Labelled photos from "indian_spices", an image-classification folder in lipika1911/mp. The possible labels are: caraway seeds, cinnamon stick, cloves, coriander seeds, cumin seeds, dry ginger, dry red chilly, fennel seeds, green cardamom, nutmeg, star anise, stone flowers.

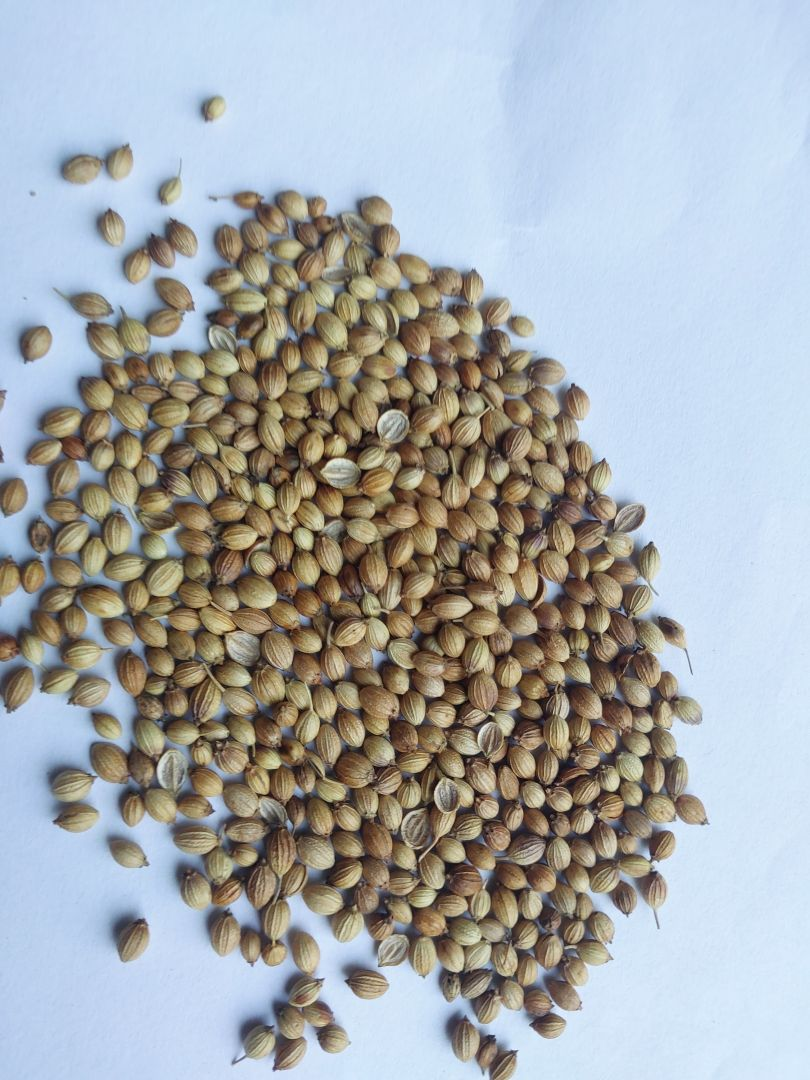
Label: coriander seeds

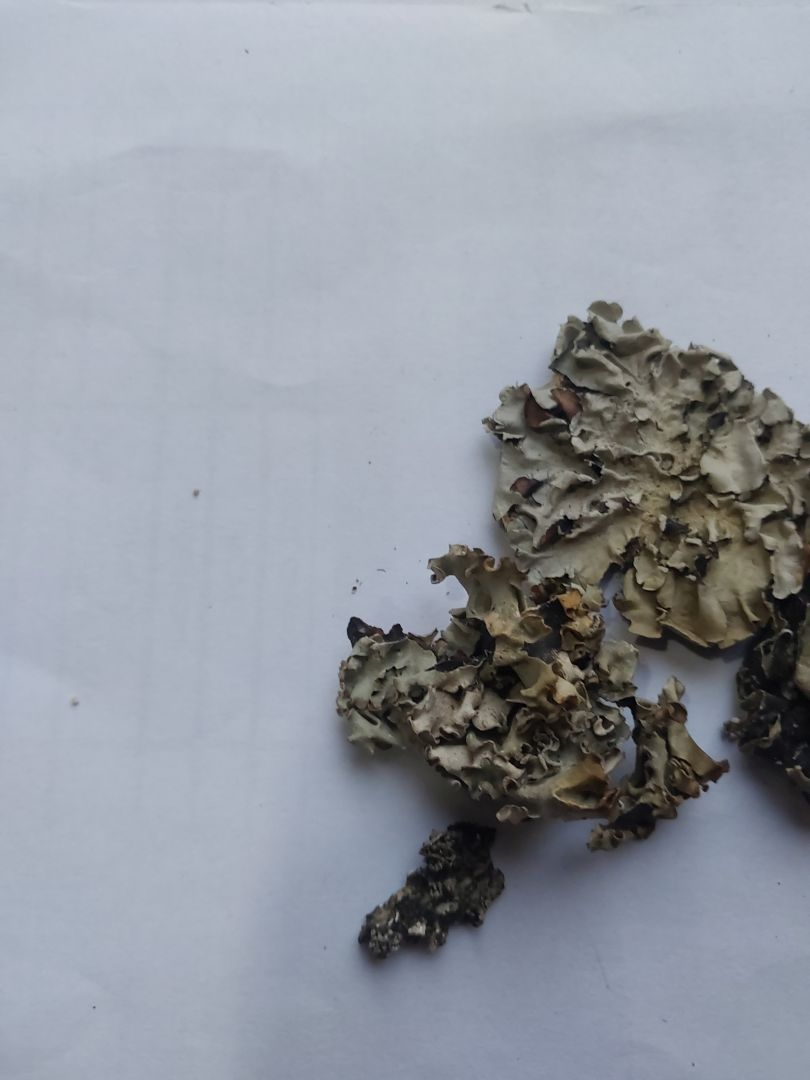
Label: stone flowers

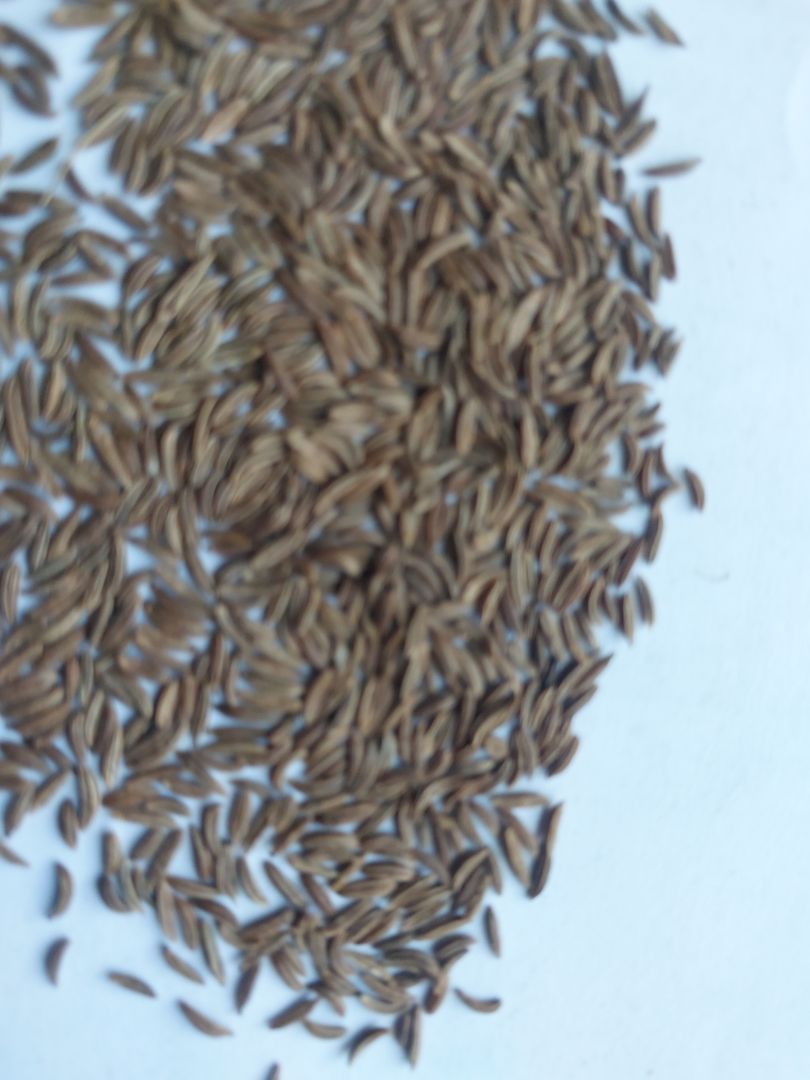
Label: caraway seeds

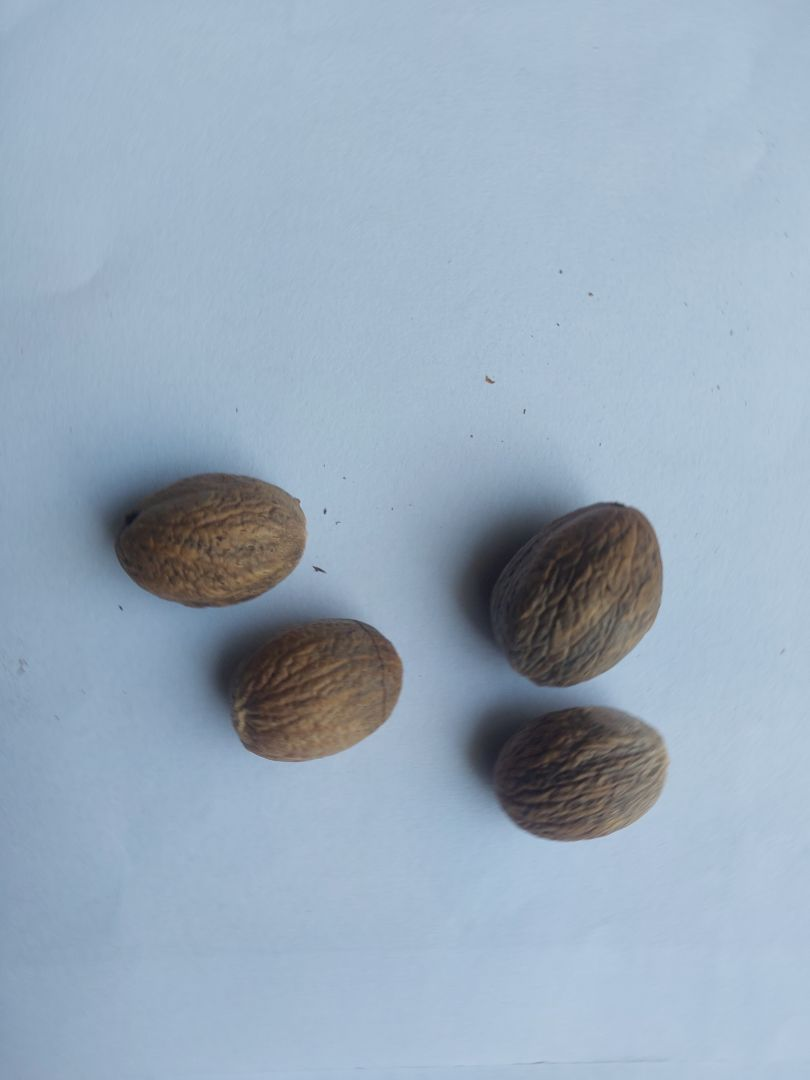
Label: nutmeg

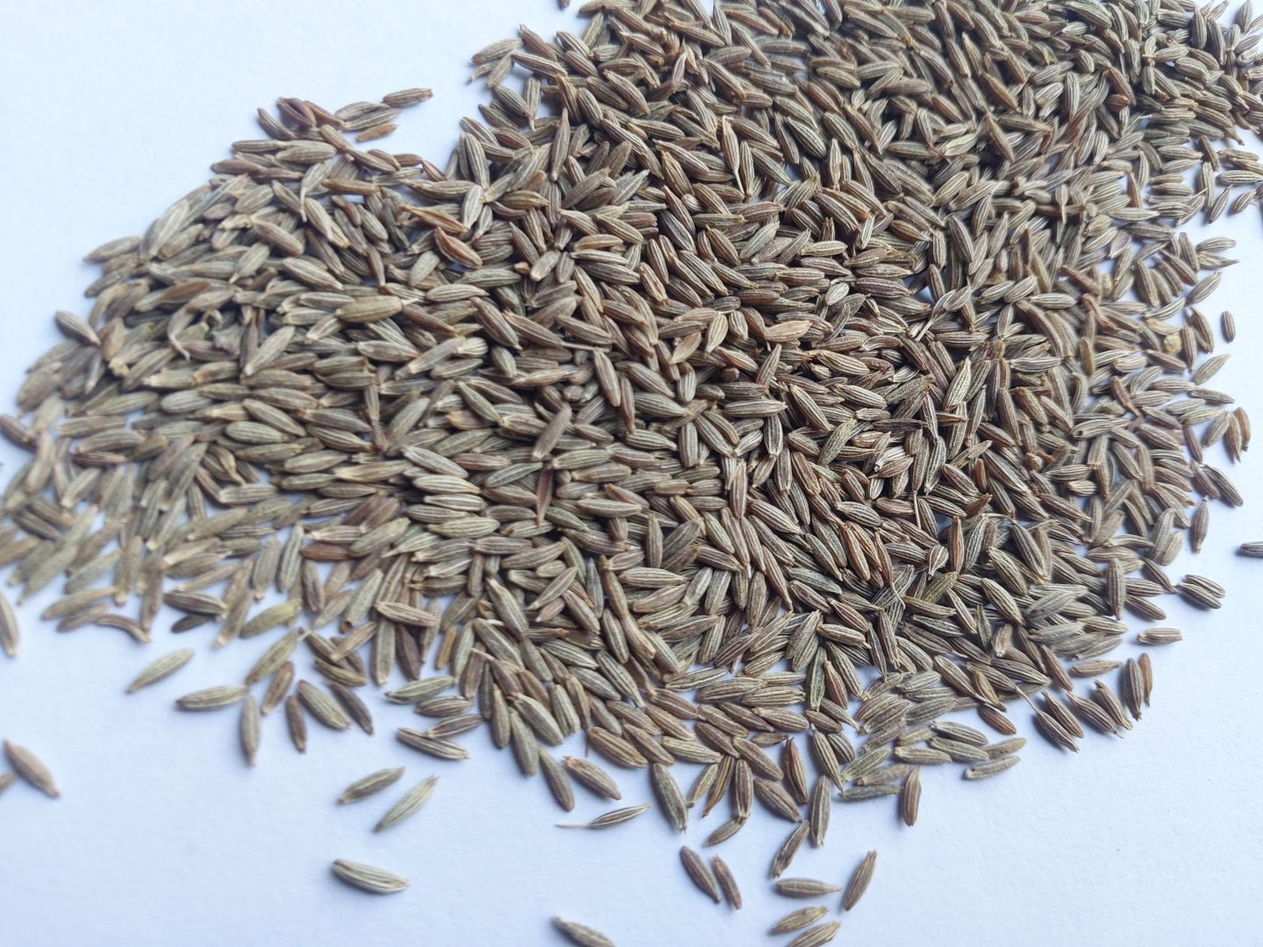
Label: cumin seeds

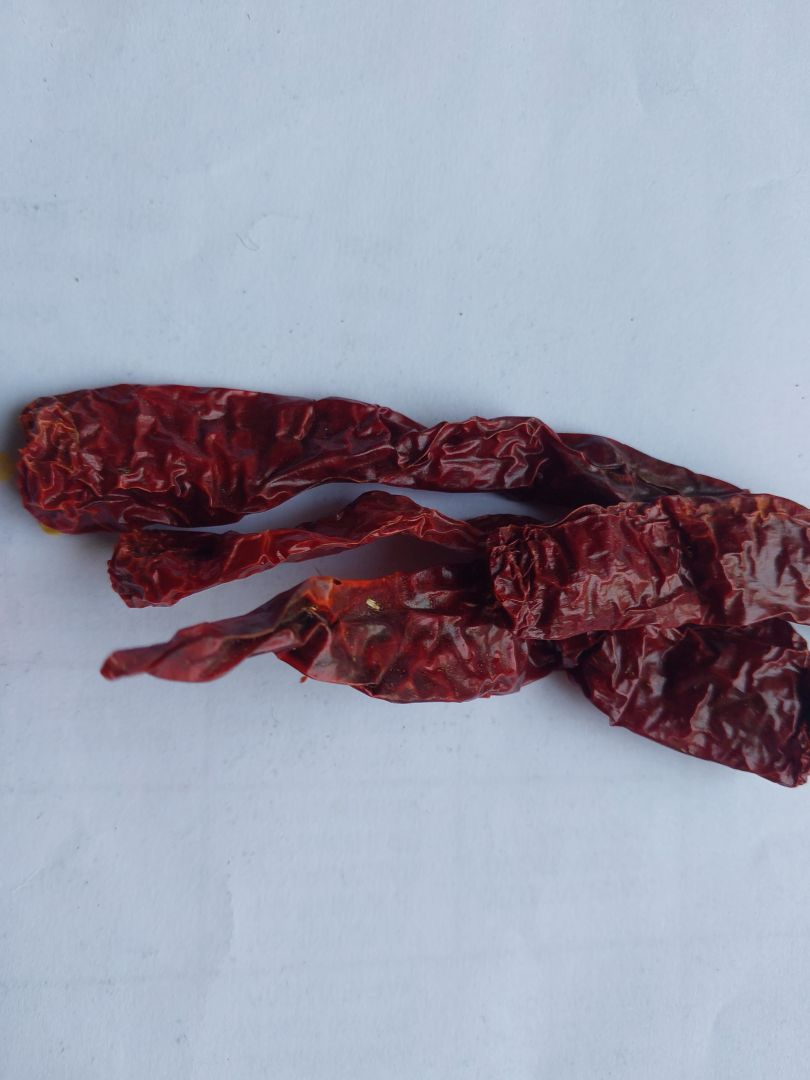
Label: dry red chilly
